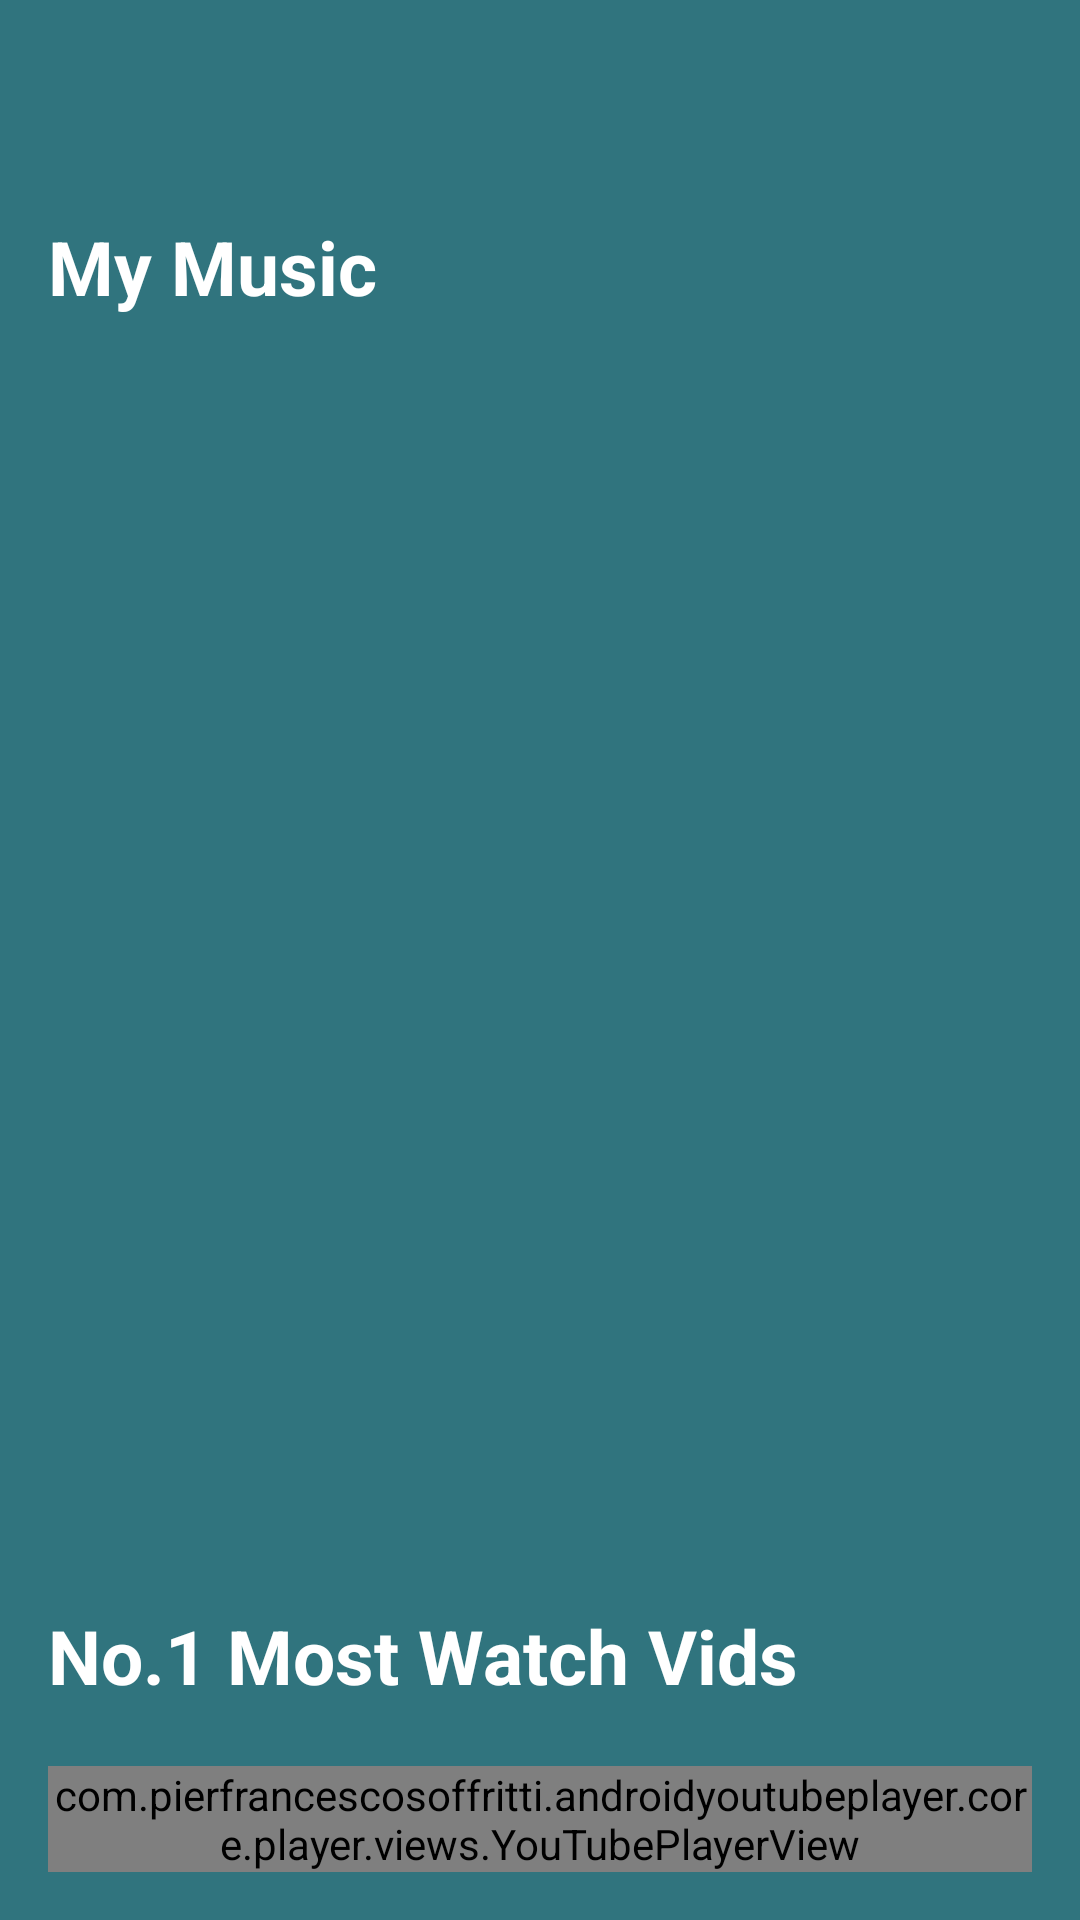

Here is an Android app screen rendered from its layout file. Give the layout XML and the strings, colors and styles it references.
<!-- AndroidManifest.xml: application theme AppTheme -->
<!-- res/layout/fragment_music.xml -->
<?xml version="1.0" encoding="utf-8"?>
<FrameLayout xmlns:android="http://schemas.android.com/apk/res/android"
    xmlns:tools="http://schemas.android.com/tools"
    android:layout_width="match_parent"
    android:layout_height="match_parent"
    xmlns:app="http://schemas.android.com/apk/res-auto"
    android:background="@color/bg"
    tools:context=".MusicFragment">

    
    <LinearLayout
        android:layout_width="match_parent"
        android:layout_height="match_parent"
        android:orientation="vertical"
        android:layout_marginTop="56dp"
        >

        <TextView
            android:id="@+id/titleTextView"
            android:layout_width="match_parent"
            android:layout_height="wrap_content"
            android:text="My Music"
            android:textSize="25sp"
            android:textStyle="bold"
            android:padding="16dp"
            android:textColor="@color/white" />

        <androidx.recyclerview.widget.RecyclerView
            android:id="@+id/recycler"
            android:layout_width="match_parent"
            android:layout_height="250dp"
            android:layout_weight="1"
            tools:listitem="@layout/music_list_item" />

        <TextView
            android:id="@+id/titleFriendList"
            android:layout_width="match_parent"
            android:layout_height="wrap_content"
            android:text="No.1 Most Watch Vids"
            android:textSize="25sp"
            android:textStyle="bold"
            android:paddingTop="25dp"
            android:paddingLeft="16dp"
            android:textColor="@color/white" />

        <com.pierfrancescosoffritti.androidyoutubeplayer.core.player.views.YouTubePlayerView
            android:id="@+id/youtubePlayerView"
            android:layout_width="match_parent"
            android:layout_height="wrap_content"
            app:videoId="fKRtnMYMW08"
            android:layout_marginHorizontal="16sp"
            android:layout_marginTop="20sp"
            android:layout_marginBottom="16sp"/>

    </LinearLayout>
</FrameLayout>
<!-- res/layout/music_list_item.xml (included above) -->
<?xml version="1.0" encoding="utf-8"?>
<androidx.constraintlayout.widget.ConstraintLayout xmlns:android="http://schemas.android.com/apk/res/android"
    xmlns:app="http://schemas.android.com/apk/res-auto"
    xmlns:tools="http://schemas.android.com/tools"
    android:layout_width="match_parent"
    android:layout_height="wrap_content"
    android:paddingTop="8dp"
    android:layout_marginHorizontal="8dp"
    android:background="@color/white"
    android:foreground="?android:attr/selectableItemBackground">

    <TextView
        android:id="@+id/musicTitle"
        android:layout_width="0dp"
        android:layout_height="wrap_content"
        android:layout_marginStart="16dp"
        android:layout_marginTop="16dp"
        android:layout_marginEnd="32dp"
        android:text="ActivityName"
        android:textColor="@color/black"
        android:textSize="16dp"
        android:textStyle="bold"
        app:layout_constraintEnd_toEndOf="parent"
        app:layout_constraintHorizontal_bias="0.0"
        app:layout_constraintStart_toEndOf="@+id/title_image"
        app:layout_constraintTop_toTopOf="parent" />

    <com.google.android.material.imageview.ShapeableImageView
        android:id="@+id/title_image"
        android:layout_width="80dp"
        android:layout_height="80dp"
        android:layout_marginHorizontal="10dp"
        android:adjustViewBounds="true"
        android:scaleType="centerCrop"
        android:src="@drawable/a"
        app:layout_constraintStart_toStartOf="parent"
        app:layout_constraintTop_toTopOf="parent"
        app:shapeAppearanceOverlay="@style/RoundCorner" />

    <TextView
        android:id="@+id/musicArtist"
        android:layout_width="0dp"
        android:layout_height="wrap_content"
        android:layout_marginStart="16dp"
        android:layout_marginTop="44dp"
        android:layout_marginEnd="32dp"
        android:text="Waktu"
        android:textColor="@color/black"
        android:textSize="16dp"
        app:layout_constraintEnd_toEndOf="parent"
        app:layout_constraintHorizontal_bias="0.0"
        app:layout_constraintStart_toEndOf="@+id/title_image"
        app:layout_constraintTop_toTopOf="parent" />

    <View
        android:layout_width="match_parent"
        android:layout_height="1dp"
        android:layout_margin="8dp"
        android:background="@color/underline"
        app:layout_constraintStart_toStartOf="parent"
        app:layout_constraintTop_toBottomOf="@id/title_image" />

</androidx.constraintlayout.widget.ConstraintLayout>
<!-- resources referenced by this layout -->
<resources>
  <color name="bg">#30747e</color>
  <color name="black">#FF000000</color>
  <color name="underline">#D8D6D6</color>
  <color name="white">#FFFFFFFF</color>
  <style name="AppTheme" parent="Theme.MaterialComponents.DayNight.NoActionBar">
          
          <item name="windowSplashScreenBackground">@color/white</item>
          <item name="windowSplashScreenAnimatedIcon">@drawable/person</item>
          <item name="windowSplashScreenAnimationDuration">3000</item>
          <item name="postSplashScreenTheme">@style/Theme.MySelf</item>
      </style>
</resources>
